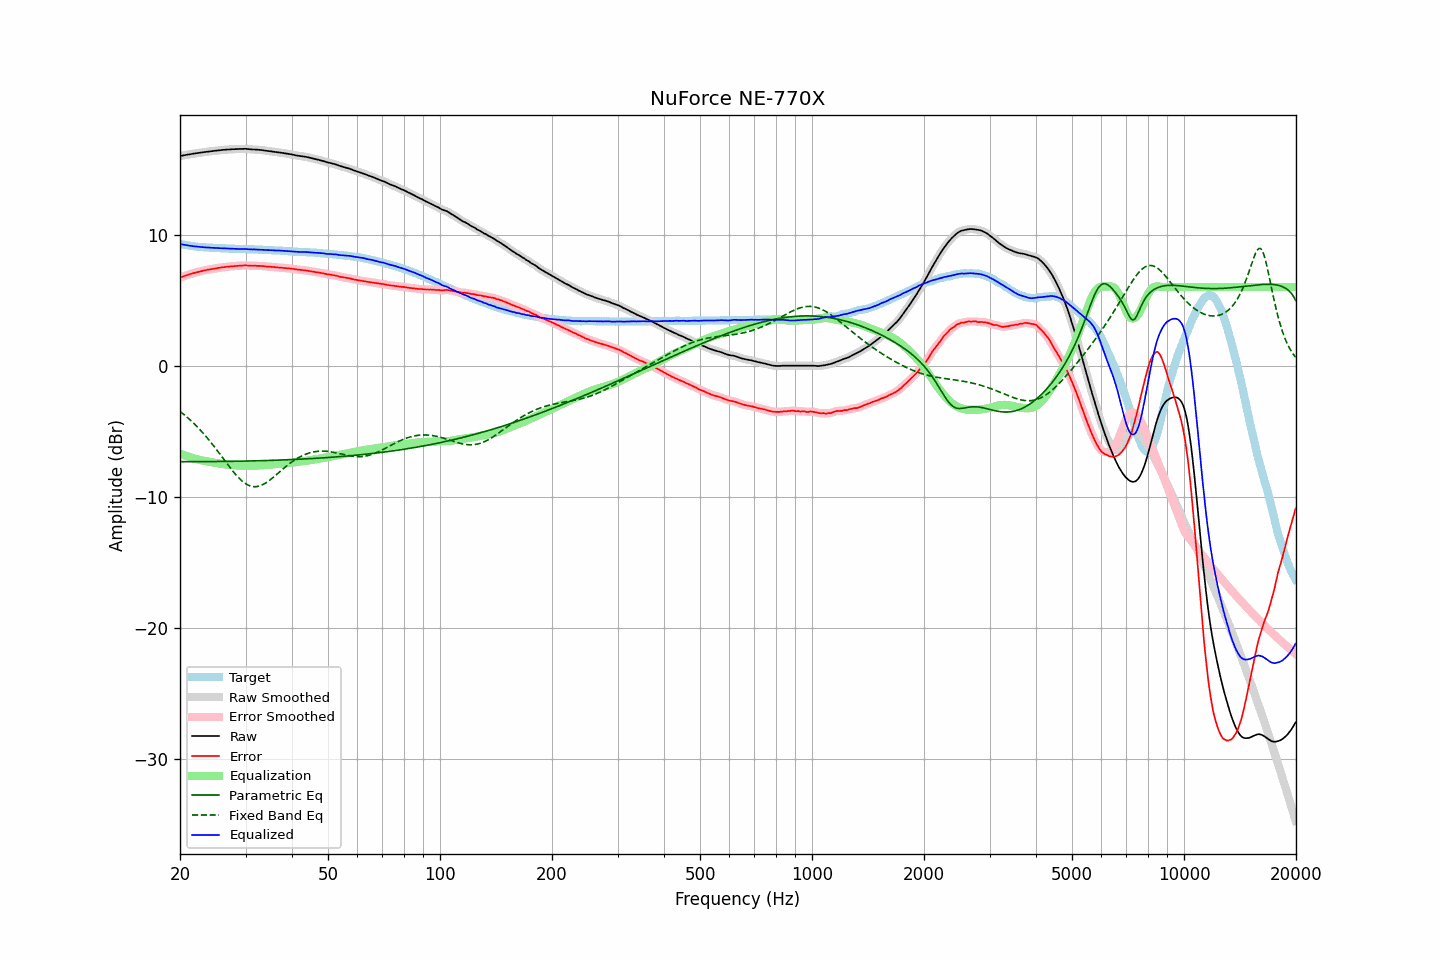

The file beside this chart, header and first rows:
frequency, raw, error, smoothed, error_smoothed, equalization, parametric_eq, fixed_band_eq, equalized_raw, equalized_smoothed, target
20.00, 16.00, 6.71, 16.00, 6.71, -6.71, -7.33, -3.49, 9.29, 9.29, 9.29
20.20, 16.02, 6.76, 16.02, 6.76, -6.76, -7.33, -3.58, 9.26, 9.26, 9.26
20.40, 16.04, 6.80, 16.04, 6.80, -6.80, -7.33, -3.68, 9.24, 9.24, 9.24
20.61, 16.07, 6.85, 16.07, 6.85, -6.85, -7.33, -3.78, 9.22, 9.22, 9.22
20.81, 16.09, 6.89, 16.09, 6.89, -6.89, -7.33, -3.89, 9.20, 9.20, 9.20
21.02, 16.11, 6.93, 16.11, 6.93, -6.93, -7.33, -3.99, 9.18, 9.18, 9.18
21.23, 16.13, 6.97, 16.13, 6.97, -6.97, -7.33, -4.10, 9.16, 9.16, 9.16
21.44, 16.15, 7.01, 16.15, 7.01, -7.01, -7.33, -4.21, 9.14, 9.14, 9.14
21.66, 16.17, 7.05, 16.17, 7.05, -7.05, -7.33, -4.33, 9.12, 9.12, 9.12
21.87, 16.19, 7.08, 16.19, 7.09, -7.08, -7.33, -4.45, 9.11, 9.11, 9.11
22.09, 16.21, 7.12, 16.21, 7.12, -7.12, -7.33, -4.57, 9.09, 9.09, 9.09
22.31, 16.23, 7.15, 16.23, 7.15, -7.15, -7.32, -4.70, 9.08, 9.08, 9.08
22.54, 16.24, 7.17, 16.24, 7.18, -7.18, -7.32, -4.83, 9.06, 9.06, 9.07
22.76, 16.26, 7.21, 16.26, 7.21, -7.21, -7.32, -4.96, 9.05, 9.05, 9.06
22.99, 16.28, 7.24, 16.28, 7.23, -7.24, -7.32, -5.09, 9.04, 9.04, 9.04
23.22, 16.30, 7.27, 16.30, 7.26, -7.26, -7.32, -5.23, 9.04, 9.04, 9.03
23.45, 16.31, 7.29, 16.31, 7.29, -7.29, -7.32, -5.37, 9.02, 9.03, 9.02
23.69, 16.33, 7.32, 16.33, 7.31, -7.31, -7.32, -5.52, 9.02, 9.02, 9.01
23.92, 16.34, 7.33, 16.34, 7.33, -7.33, -7.32, -5.67, 9.01, 9.01, 9.01
24.16, 16.36, 7.36, 16.36, 7.35, -7.36, -7.32, -5.82, 9.00, 9.00, 9.00
24.40, 16.37, 7.37, 16.37, 7.37, -7.38, -7.32, -5.97, 8.99, 9.00, 9.00
24.65, 16.39, 7.40, 16.39, 7.40, -7.40, -7.32, -6.13, 8.99, 8.99, 8.99
24.89, 16.40, 7.41, 16.40, 7.42, -7.42, -7.32, -6.29, 8.98, 8.98, 8.99
25.14, 16.42, 7.44, 16.42, 7.44, -7.44, -7.31, -6.45, 8.98, 8.98, 8.98
25.39, 16.43, 7.46, 16.43, 7.46, -7.46, -7.31, -6.61, 8.97, 8.97, 8.97
25.65, 16.44, 7.47, 16.44, 7.48, -7.48, -7.31, -6.77, 8.96, 8.97, 8.97
25.91, 16.46, 7.50, 16.46, 7.50, -7.50, -7.31, -6.94, 8.96, 8.96, 8.96
26.16, 16.47, 7.51, 16.47, 7.51, -7.51, -7.31, -7.10, 8.96, 8.96, 8.96
26.43, 16.48, 7.53, 16.48, 7.53, -7.53, -7.31, -7.27, 8.95, 8.95, 8.95
26.69, 16.49, 7.55, 16.49, 7.54, -7.54, -7.31, -7.43, 8.95, 8.95, 8.94
26.96, 16.50, 7.56, 16.50, 7.56, -7.56, -7.30, -7.60, 8.94, 8.94, 8.94
27.23, 16.50, 7.57, 16.50, 7.57, -7.57, -7.30, -7.76, 8.93, 8.93, 8.93
27.50, 16.51, 7.58, 16.51, 7.58, -7.58, -7.30, -7.91, 8.93, 8.93, 8.93
27.77, 16.52, 7.59, 16.52, 7.59, -7.59, -7.30, -8.07, 8.93, 8.92, 8.93
28.05, 16.52, 7.60, 16.52, 7.60, -7.60, -7.30, -8.22, 8.92, 8.92, 8.92
28.33, 16.53, 7.61, 16.53, 7.61, -7.61, -7.29, -8.36, 8.92, 8.92, 8.92
28.62, 16.53, 7.61, 16.53, 7.62, -7.62, -7.29, -8.49, 8.91, 8.91, 8.92
28.90, 16.54, 7.64, 16.54, 7.63, -7.63, -7.29, -8.62, 8.91, 8.91, 8.90
29.19, 16.54, 7.64, 16.54, 7.64, -7.64, -7.29, -8.74, 8.90, 8.90, 8.90
29.48, 16.54, 7.64, 16.55, 7.65, -7.64, -7.28, -8.84, 8.90, 8.90, 8.90
29.78, 16.55, 7.65, 16.55, 7.65, -7.64, -7.28, -8.94, 8.91, 8.90, 8.90
30.08, 16.55, 7.65, 16.54, 7.65, -7.64, -7.28, -9.02, 8.91, 8.90, 8.90
30.38, 16.53, 7.64, 16.53, 7.65, -7.64, -7.28, -9.09, 8.89, 8.89, 8.89
30.68, 16.52, 7.64, 16.52, 7.63, -7.64, -7.27, -9.15, 8.88, 8.88, 8.88
30.99, 16.51, 7.63, 16.51, 7.63, -7.64, -7.27, -9.19, 8.88, 8.87, 8.88
31.30, 16.50, 7.62, 16.50, 7.63, -7.63, -7.27, -9.22, 8.87, 8.87, 8.88
31.61, 16.50, 7.63, 16.50, 7.62, -7.63, -7.26, -9.23, 8.87, 8.87, 8.87
31.93, 16.49, 7.62, 16.49, 7.62, -7.62, -7.26, -9.23, 8.87, 8.87, 8.87
32.24, 16.48, 7.62, 16.48, 7.62, -7.62, -7.26, -9.22, 8.86, 8.86, 8.86
32.57, 16.47, 7.62, 16.47, 7.61, -7.61, -7.26, -9.19, 8.86, 8.86, 8.85
32.89, 16.46, 7.61, 16.46, 7.61, -7.61, -7.25, -9.16, 8.85, 8.85, 8.85
33.22, 16.45, 7.60, 16.45, 7.60, -7.60, -7.25, -9.11, 8.85, 8.85, 8.85
33.55, 16.43, 7.59, 16.43, 7.59, -7.59, -7.24, -9.04, 8.84, 8.84, 8.84
33.89, 16.41, 7.58, 16.41, 7.58, -7.58, -7.24, -8.97, 8.83, 8.83, 8.83
34.23, 16.39, 7.56, 16.39, 7.57, -7.57, -7.24, -8.90, 8.82, 8.82, 8.83
34.57, 16.38, 7.56, 16.38, 7.56, -7.56, -7.23, -8.81, 8.82, 8.82, 8.82
34.92, 16.36, 7.55, 16.36, 7.55, -7.55, -7.23, -8.72, 8.81, 8.81, 8.81
35.27, 16.35, 7.54, 16.35, 7.54, -7.54, -7.23, -8.62, 8.81, 8.81, 8.81
35.62, 16.33, 7.53, 16.33, 7.53, -7.53, -7.22, -8.52, 8.80, 8.80, 8.80
35.97, 16.31, 7.52, 16.31, 7.52, -7.52, -7.22, -8.42, 8.79, 8.80, 8.79
... 635 more rows
